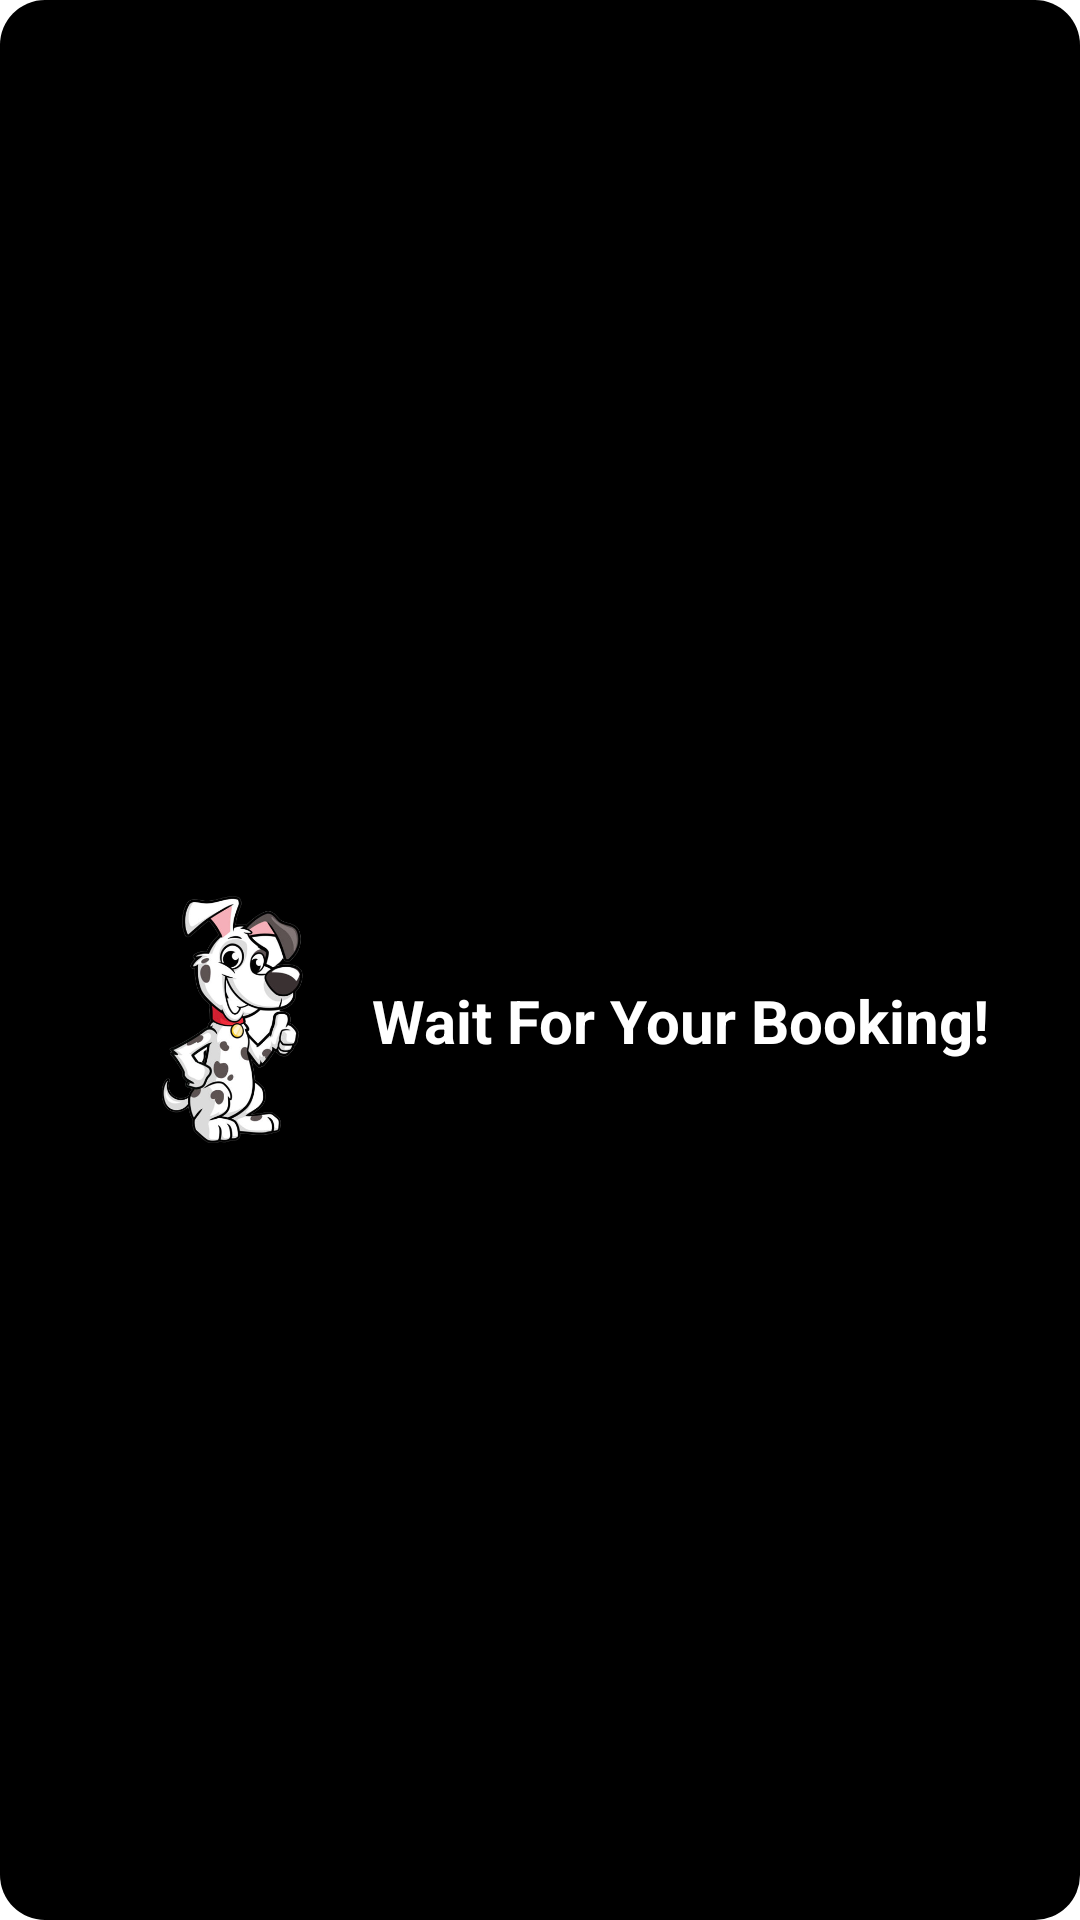

Reconstruct the res/layout file that produces this screen, plus the resources it refers to.
<!-- AndroidManifest.xml: application theme Theme.DogApp -->
<!-- res/layout/custom_toast.xml -->
<?xml version="1.0" encoding="utf-8"?>
<androidx.constraintlayout.widget.ConstraintLayout xmlns:android="http://schemas.android.com/apk/res/android"
    xmlns:app="http://schemas.android.com/apk/res-auto"
    xmlns:tools="http://schemas.android.com/tools"
    android:layout_width="match_parent"
    android:layout_height="match_parent"
    android:background="@drawable/backgrountoast"
    android:id="@+id/toast_layout">

    <ImageView
        android:id="@+id/imageView5"
        android:layout_width="88dp"
        android:layout_height="104dp"
        android:layout_marginStart="28dp"
        app:layout_constraintBottom_toBottomOf="parent"
        app:layout_constraintStart_toStartOf="parent"
        app:layout_constraintTop_toTopOf="parent"
        app:layout_constraintVertical_bias="0.538"
        app:srcCompat="@drawable/docpayment" />

    <TextView
        android:id="@+id/textView3"
        android:layout_width="wrap_content"
        android:layout_height="wrap_content"
        android:text="Wait For Your Booking!"
        android:textColor="#FFFFFF"
        android:textSize="20dp"
        android:textStyle="bold"
        app:layout_constraintBottom_toBottomOf="parent"
        app:layout_constraintEnd_toEndOf="parent"
        app:layout_constraintHorizontal_bias="0.0"
        app:layout_constraintStart_toEndOf="@+id/imageView5"
        app:layout_constraintTop_toTopOf="parent"
        app:layout_constraintVertical_bias="0.534" />
</androidx.constraintlayout.widget.ConstraintLayout>
<!-- resources referenced by this layout -->
<resources>
  <!-- drawable backgrountoast (drawable) -->
  <?xml version="1.0" encoding="utf-8"?>
  <shape android:shape="rectangle" xmlns:android="http://schemas.android.com/apk/res/android">
      <solid android:color="#000000"/>
      <corners android:radius="15dp"/>
      <padding android:left="8dp"
          android:top="8dp"
          android:bottom="8dp"
          android:right="8dp"/>
  
  </shape>
  <!-- drawable docpayment: png bitmap (drawable, 122982 bytes) -->
  <style name="Theme.DogApp" parent="Theme.MaterialComponents.DayNight.DarkActionBar">
          
          <item name="colorPrimary">@color/purple_500</item>
          <item name="colorPrimaryVariant">@color/purple_700</item>
          <item name="colorOnPrimary">@color/white</item>
          
          <item name="colorSecondary">@color/teal_200</item>
          <item name="colorSecondaryVariant">@color/teal_700</item>
          <item name="colorOnSecondary">@color/black</item>
          
          <item name="android:statusBarColor" tools:targetApi="l">@color/purple_light</item>
          
          <item name="android:navigationBarColor">@color/purple_500</item>
      </style>
  <color name="purple_500">#740AA6</color>
  <color name="purple_700">#000000</color>
  <color name="white">#FFFFFFFF</color>
  <color name="teal_200">#FF03DAC5</color>
  <color name="teal_700">#FF018786</color>
  <color name="black">#FF000000</color>
  <color name="purple_light">#9638c2</color>
</resources>
